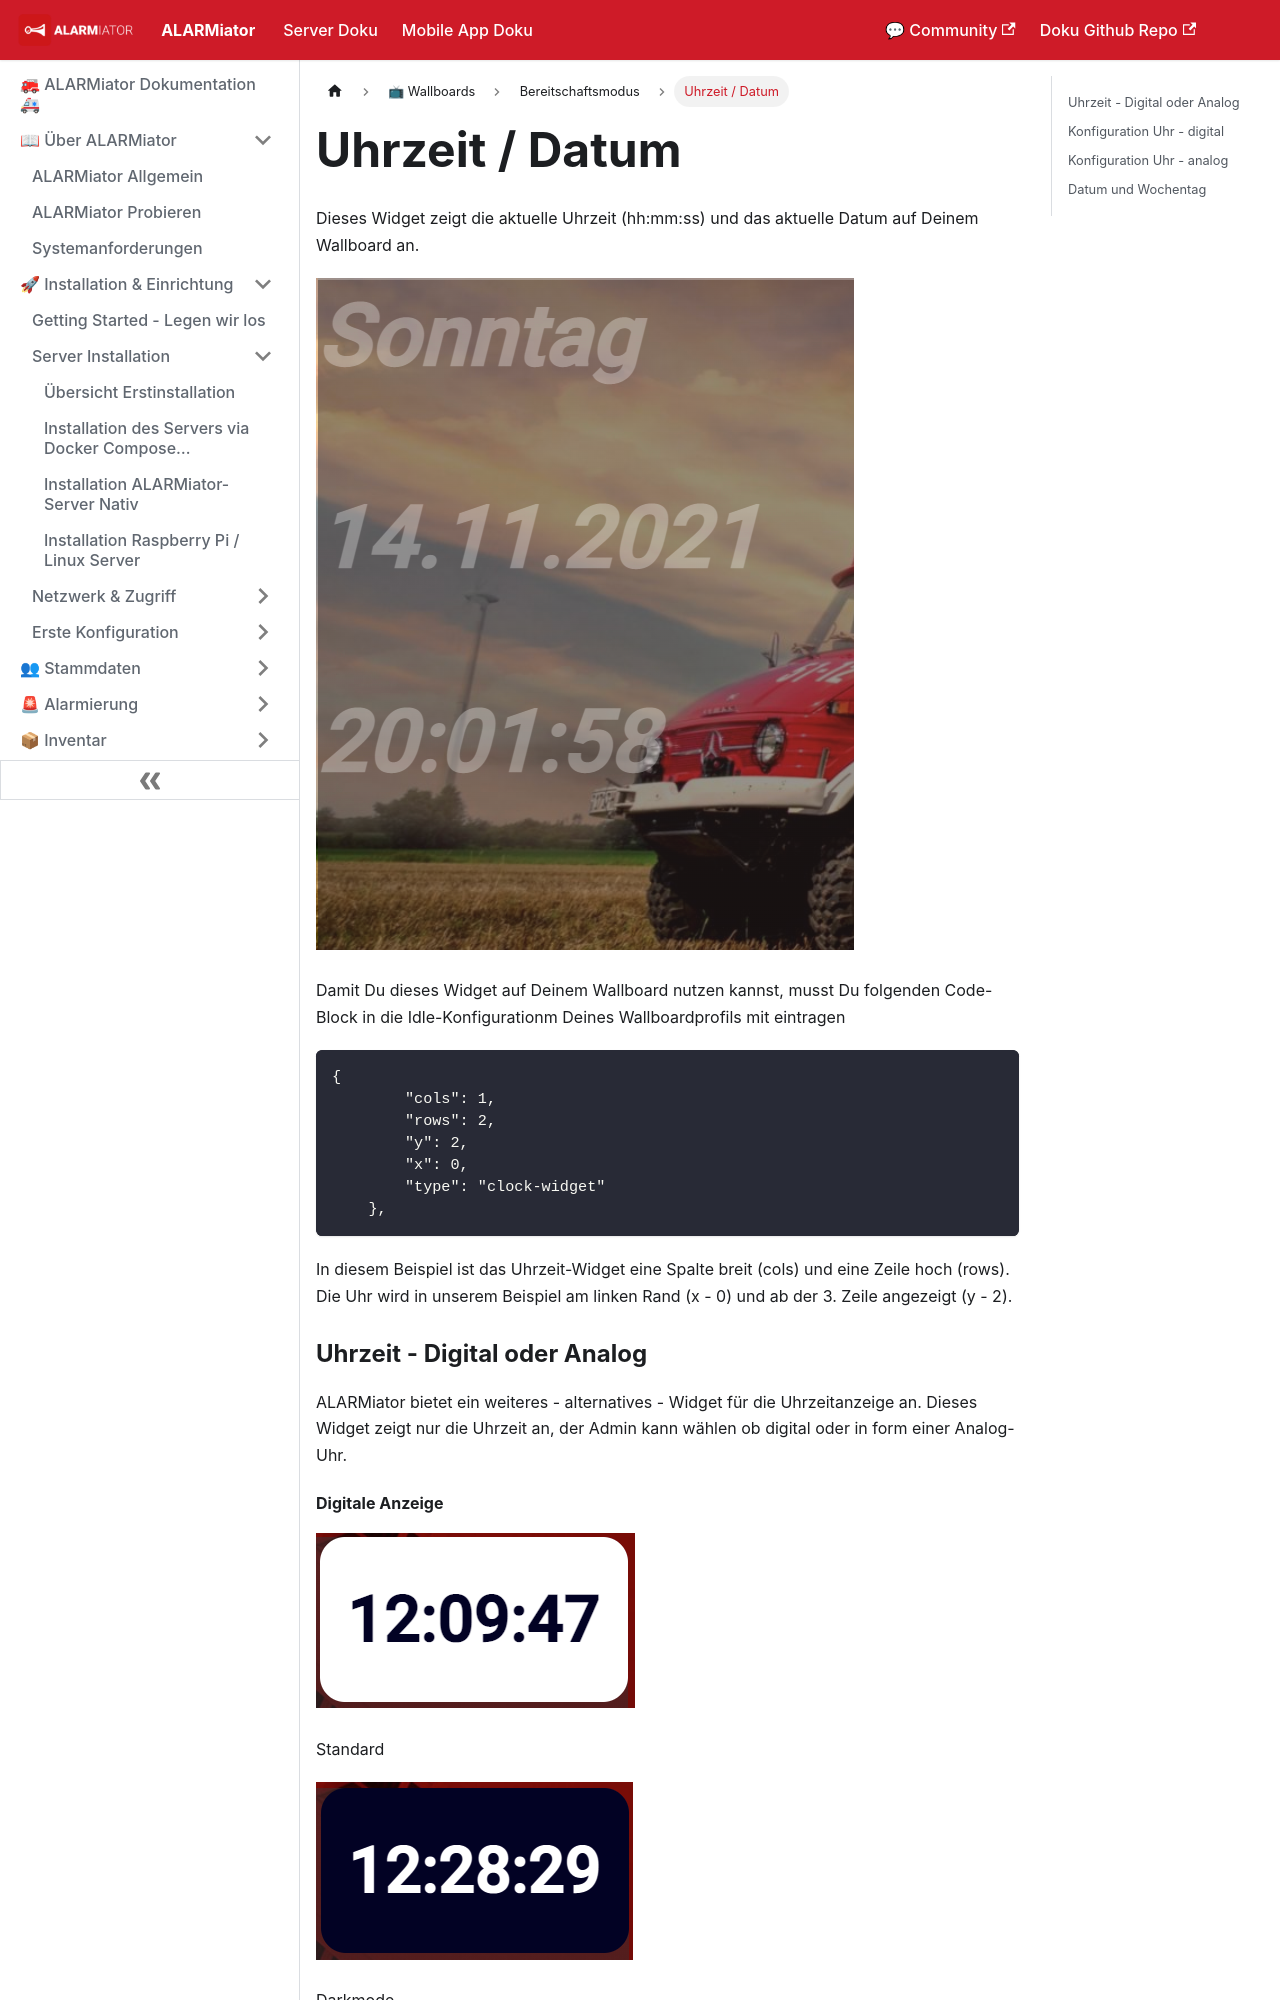

repository: alarmiator/ALARMiator-Documentation · page: docs/uhrzeitdatum.html · generator: docusaurus

---
title: "Uhrzeit / Datum"
slug: /uhrzeitdatum
---

# Uhrzeit / Datum

Dieses Widget zeigt die aktuelle Uhrzeit (hh:mm:ss) und das aktuelle Datum auf Deinem Wallboard an.


![](/img/Bildschirmfoto-2021-11-14-um-20.01.58.png)



Damit Du dieses Widget auf Deinem Wallboard nutzen kannst, musst Du folgenden Code-Block in die Idle-Konfigurationm Deines Wallboardprofils mit eintragen



```
{
        "cols": 1,
        "rows": 2,
        "y": 2,
        "x": 0,
        "type": "clock-widget"
    },
```



In diesem Beispiel ist das Uhrzeit-Widget eine Spalte breit (cols) und eine Zeile hoch (rows). Die Uhr wird in unserem Beispiel am linken Rand (x - 0) und ab der 3. Zeile angezeigt (y - 2).



### Uhrzeit - Digital oder Analog



ALARMiator bietet ein weiteres - alternatives - Widget für die Uhrzeitanzeige an. Dieses Widget zeigt nur die Uhrzeit an, der Admin kann wählen ob digital oder in form einer Analog-Uhr.



#### Digitale Anzeige


![](/img/Bildschirmfoto-2022-05-17-um-12.09.47.png)

Standard



![](/img/Bildschirmfoto-2022-05-17-um-12.28.29.png)

Darkmode





#### Analoge Anzeige


![](/img/image.png)
